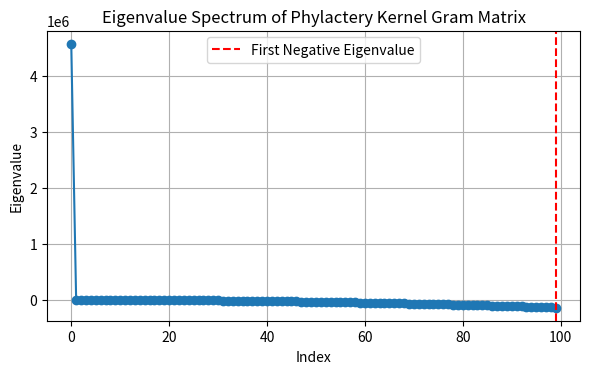

Python code for this plot:
import numpy as np
import scipy.linalg as la
import matplotlib.pyplot as plt

# Placeholder: Define or import compute_coefficients(c, z0, deg)
def compute_coefficients(c, z0, deg=100):
    # Replace this with your actual recurrence
    coeffs = [1.0]
    for n in range(1, deg):
        denom = 2 * coeffs[0] - (2 * z0)**n
        coeffs.append((coeffs[-1] - c) / denom)
    return np.array(coeffs)

# Parameters
#c = 0.285 + 0.01j  # Example value  #too close to M(1,0)?  This might not be a global phenomenom in C
c = -3.75 + 0.0j
z0 = 0.5  # Adjust as needed
deg = 100

# Generate coefficients
a = compute_coefficients(c, z0, deg)

# Build Gram matrix
G = np.outer(a, a.conj())
np.fill_diagonal(G, 0)  # Optional: zero diagonal if focusing on cross terms

# Eigenvalue decomposition
vals = la.eigvalsh(G)

# Identify first negative eigenvalue index (if any)
neg_indices = np.where(vals < 0)[0]
first_negative_index = neg_indices[0] if len(neg_indices) > 0 else None

# Plot eigenvalue spectrum
plt.figure(figsize=(6, 4))
plt.plot(np.sort(vals)[::-1], marker='o')
if first_negative_index is not None:
    plt.axvline(x=deg - first_negative_index - 1, color='red', linestyle='--', label='First Negative Eigenvalue')
    plt.legend()
plt.title("Eigenvalue Spectrum of Phylactery Kernel Gram Matrix")
plt.xlabel("Index")
plt.ylabel("Eigenvalue")
plt.grid(True)
plt.tight_layout()
plt.show()

# Check positive definiteness
is_positive_definite = np.all(vals >= -1e-10)
print("Positive definite:", is_positive_definite)
if first_negative_index is not None:
    print("First negative eigenvalue index:", first_negative_index, "Value:", vals[first_negative_index])
else:
    print("Minimum eigenvalue:", np.min(vals))
